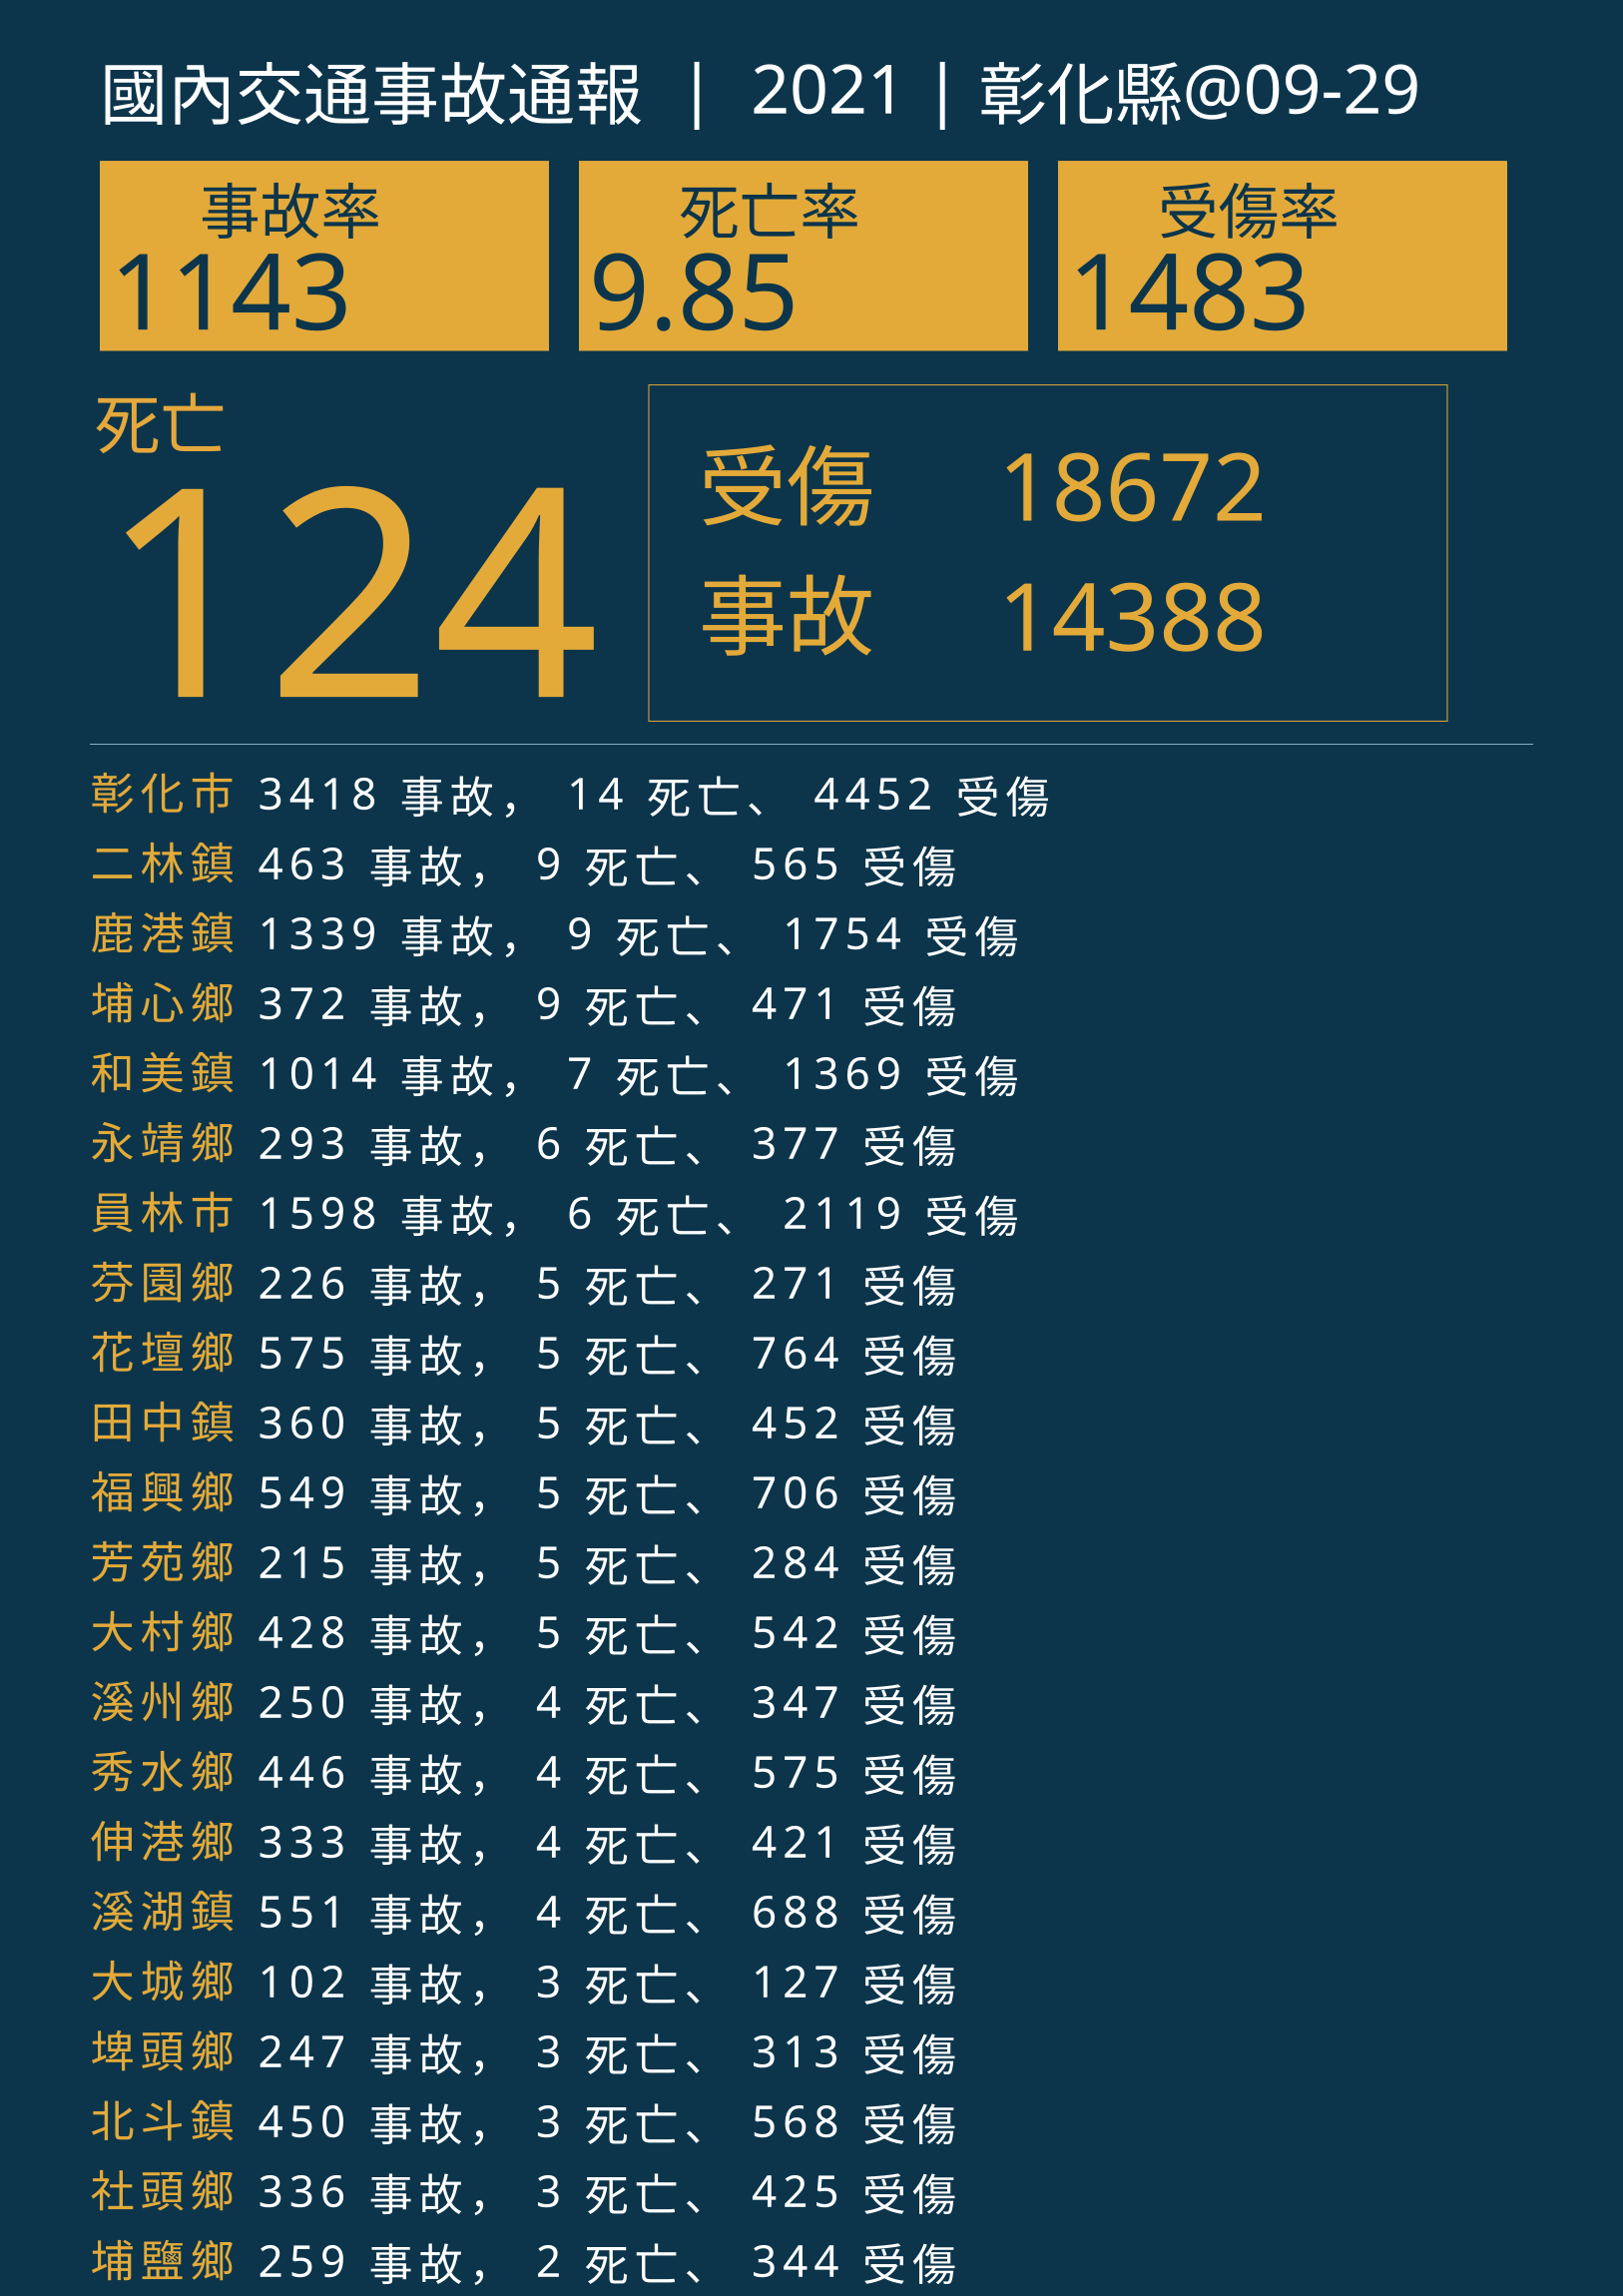

The file beside this chart, header and first rows:
行政區, 事故, 死亡, 受傷
彰化市, 3418, 14, 4452
二林鎮, 463, 9, 565
鹿港鎮, 1339, 9, 1754
埔心鄉, 372, 9, 471
和美鎮, 1014, 7, 1369
永靖鄉, 293, 6, 377
員林市, 1598, 6, 2119
芬園鄉, 226, 5, 271
花壇鄉, 575, 5, 764
田中鎮, 360, 5, 452
福興鄉, 549, 5, 706
芳苑鄉, 215, 5, 284
大村鄉, 428, 5, 542
溪州鄉, 250, 4, 347
秀水鄉, 446, 4, 575
伸港鄉, 333, 4, 421
溪湖鎮, 551, 4, 688
大城鄉, 102, 3, 127
埤頭鄉, 247, 3, 313
北斗鎮, 450, 3, 568
社頭鄉, 336, 3, 425
埔鹽鄉, 259, 2, 344
竹塘鄉, 83, 1, 108
田尾鄉, 234, 1, 314
二水鄉, 73, 1, 88
線西鄉, 174, 1, 228
